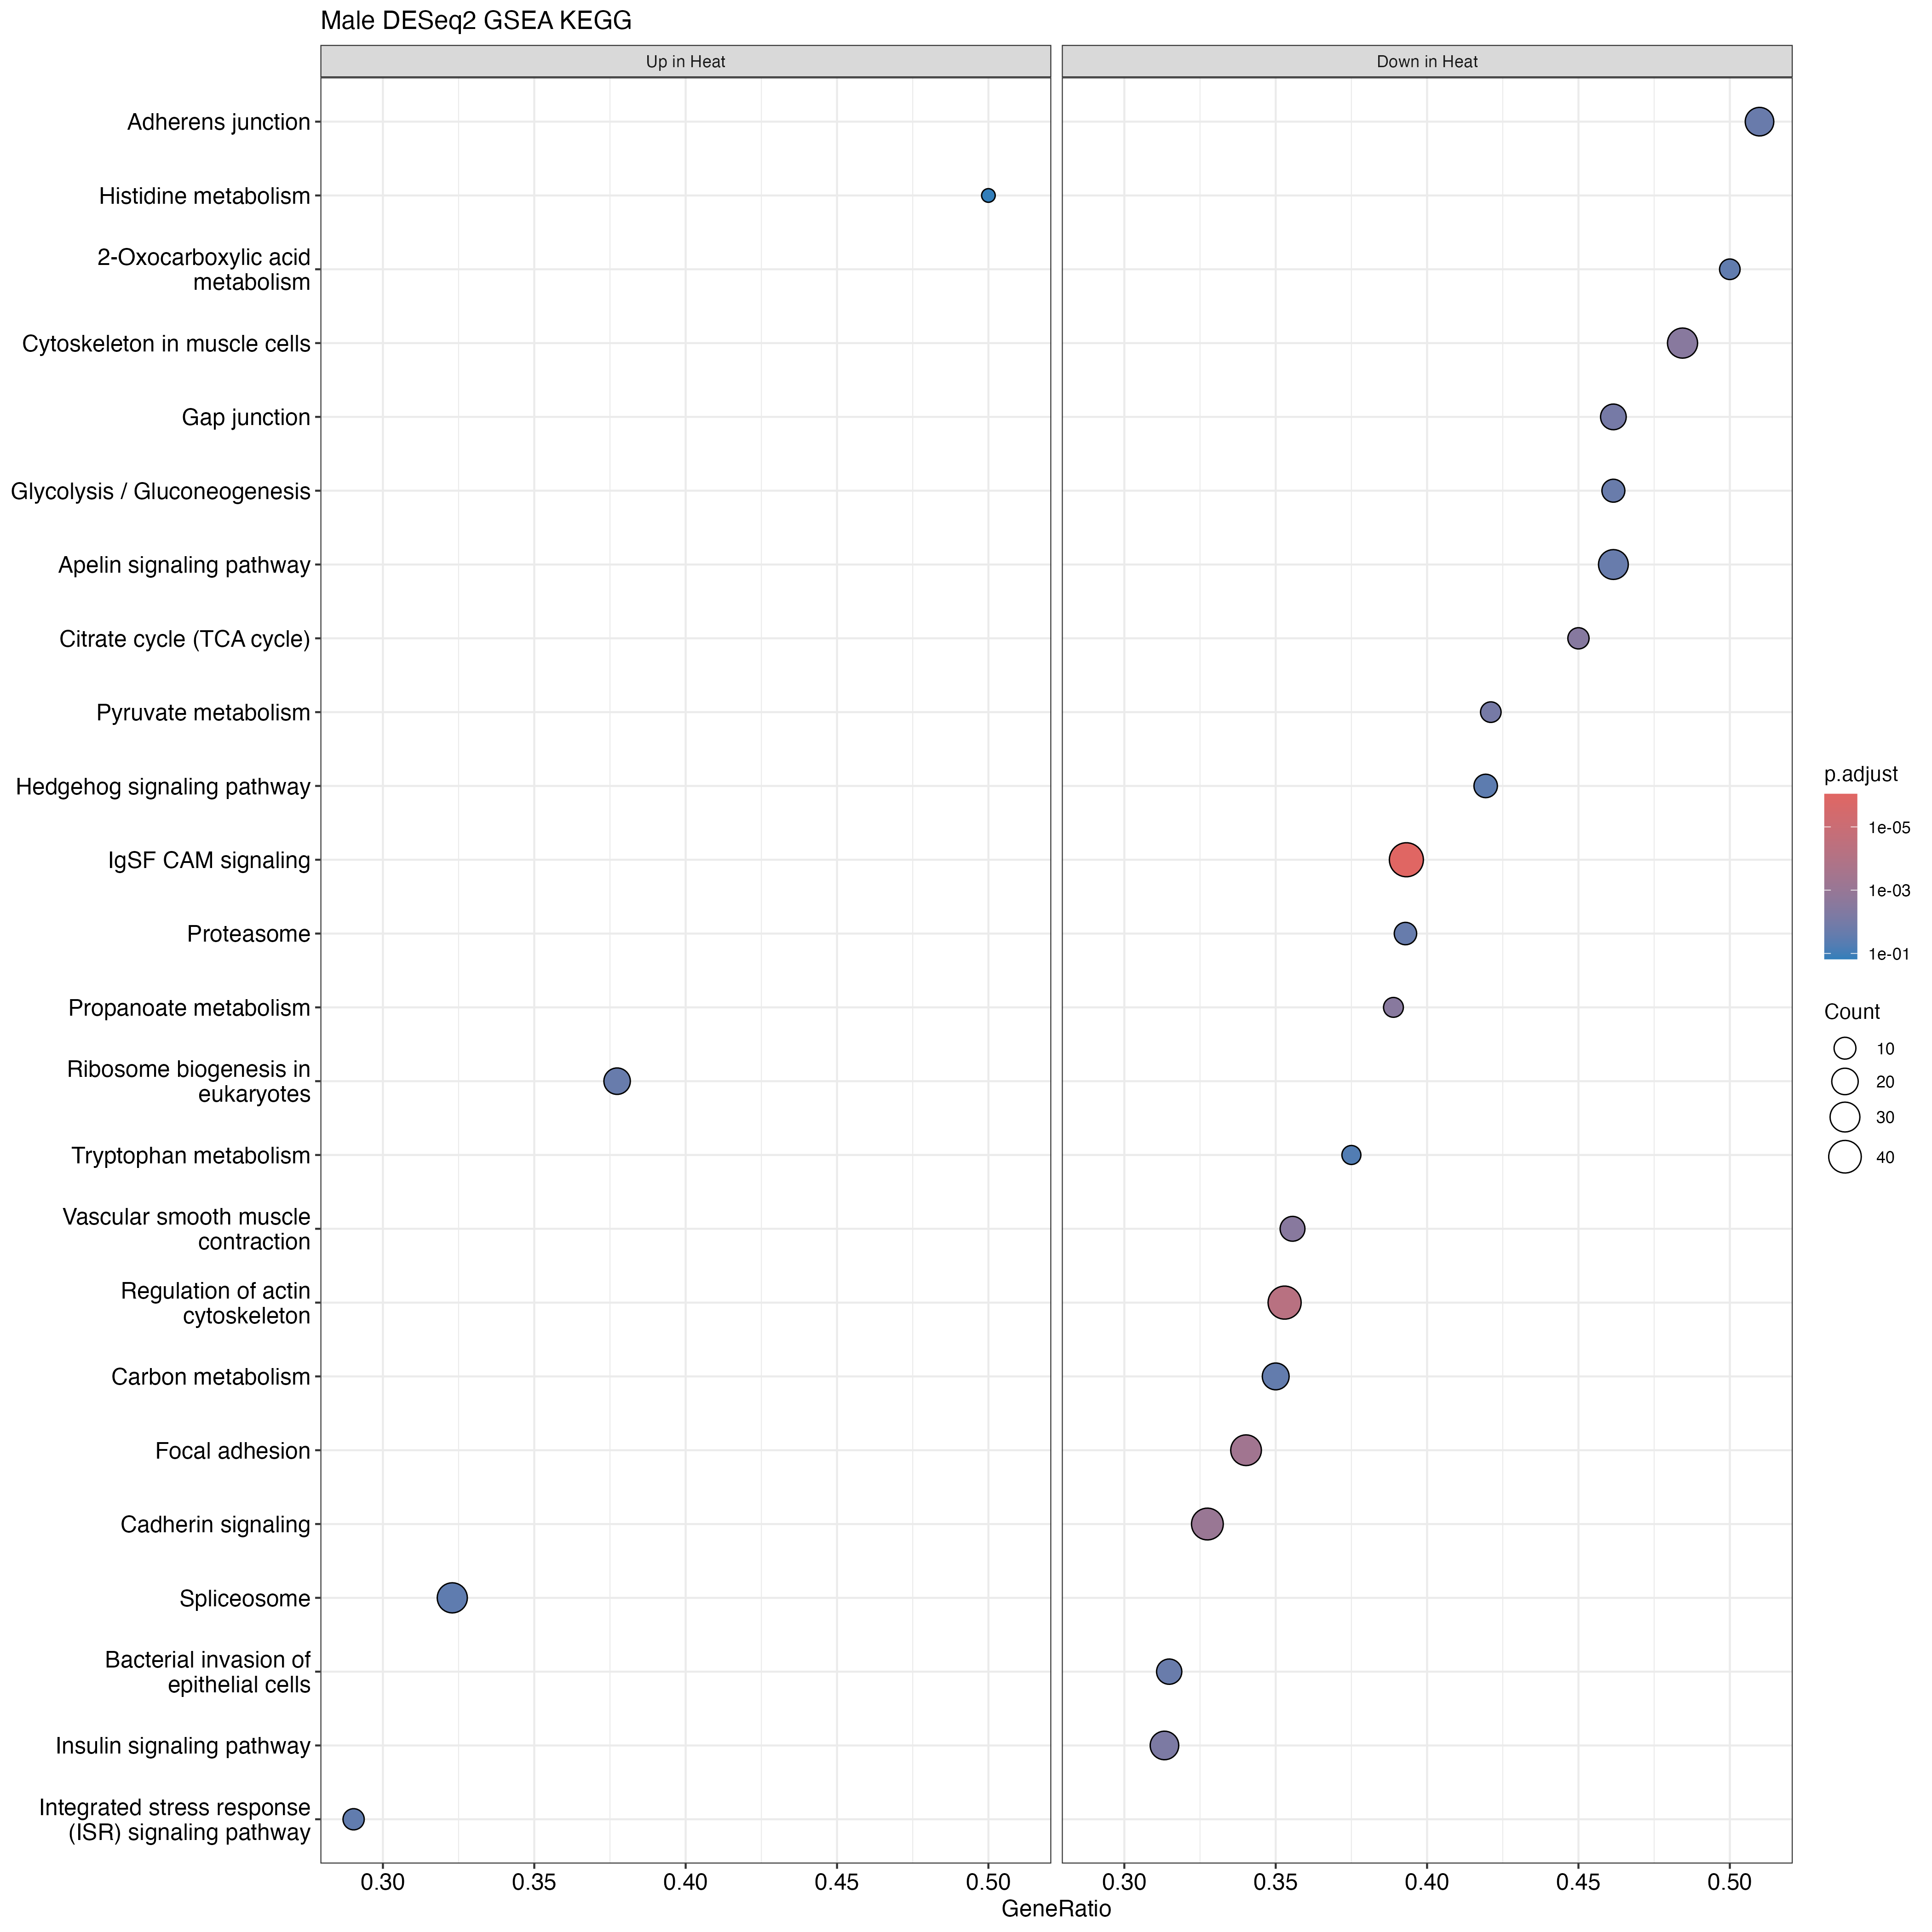

Source data for this figure (header and first rows):
ID, Description, setSize, enrichmentScore, NES, pvalue, p.adjust, qvalue, rank, leading_edge, core_enrichment, log2err
tgu04517, IgSF CAM signaling, 117, -0.5763, -2.078, 5.1328981341821e-09, 9.13655867884413e-07, 7.85930048059965e-07, 1111, tags=39%, list=16%, signal=34%, 100227442/100232504/100220452/100227812/…, 0.7615
tgu04270, Vascular smooth muscle contraction, 45, -0.6163, -1.934, 0.0001152, 0.003025, 0.002602, 1111, tags=36%, list=16%, signal=30%, 100227442/100190399/100223544/100190386/…, 0.5384
tgu00640, Propanoate metabolism, 18, -0.7509, -1.917, 0.0001123, 0.003025, 0.002602, 603, tags=39%, list=9%, signal=36%, 100224916/100227137/100224774/100219304/…, 0.5384
tgu04810, Regulation of actin cytoskeleton, 119, -0.5345, -1.908, 6.59301001714287e-07, 5.86777891525715e-05, 5.04748442709802e-05, 1076, tags=35%, list=15%, signal=30%, 100232504/100220452/100227812/100226729/…, 0.6594
tgu00020, Citrate cycle (TCA cycle), 20, -0.7327, -1.904, 0.0001594, 0.003547, 0.003051, 895, tags=45%, list=13%, signal=39%, 100224627/100229811/100225079/100221470/…, 0.5188
tgu04540, Gap junction, 39, -0.6157, -1.85, 0.0006014, 0.009731, 0.008371, 1111, tags=46%, list=16%, signal=39%, 100227442/100227812/100231073/100227892/…, 0.4773
tgu04510, Focal adhesion, 97, -0.5351, -1.848, 7.81720078769864e-06, 0.0004638, 0.000399, 1111, tags=34%, list=16%, signal=29%, 100227442/100232504/100222516/100227812/…, 0.5933
tgu04820, Cytoskeleton in muscle cells, 64, -0.5586, -1.84, 0.000119, 0.003025, 0.002602, 1608, tags=48%, list=23%, signal=38%, 100224656/100221336/100223417/100192321/…, 0.5384
tgu00620, Pyruvate metabolism, 19, -0.7132, -1.817, 0.0005507, 0.009731, 0.008371, 815, tags=42%, list=12%, signal=37%, 100190661/100218728/100224916/100225079/…, 0.4773
tgu04519, Cadherin signaling, 113, -0.503, -1.794, 1.87669214757446e-05, 0.0008351, 0.0007184, 1075, tags=33%, list=15%, signal=28%, 100220015/100230172/100226729/100227892/…, 0.5756
tgu04156, Integrated stress response (ISR) signali…, 31, 0.5614, 1.769, 0.003514, 0.0293, 0.0252, 403, tags=29%, list=6%, signal=27%, 100226844/100218236/100218505/100223585/…, 0.4317
tgu03050, Proteasome, 28, -0.6186, -1.757, 0.002156, 0.02258, 0.01942, 1446, tags=39%, list=21%, signal=31%, 100190708/100227482/100190270/100190290/…, 0.4317
tgu00010, Glycolysis / Gluconeogenesis, 26, -0.6376, -1.75, 0.001491, 0.02021, 0.01739, 879, tags=46%, list=13%, signal=40%, 100220560/100218728/100222163/100224916/…, 0.4551
tgu01210, 2-Oxocarboxylic acid metabolism, 16, -0.6981, -1.721, 0.003359, 0.0293, 0.0252, 895, tags=50%, list=13%, signal=44%, 100224627/100229811/100225395/100225079/…, 0.4317
tgu01200, Carbon metabolism, 60, -0.5271, -1.719, 0.002659, 0.02629, 0.02262, 895, tags=35%, list=13%, signal=31%, 100224627/100220560/100229811/100218728/…, 0.4317
tgu04520, Adherens junction, 51, -0.5438, -1.715, 0.001323, 0.01962, 0.01688, 1838, tags=51%, list=26%, signal=38%, 100220298/100229462/100220311/100220619/…, 0.4551
tgu04910, Insulin signaling pathway, 83, -0.5033, -1.698, 0.0003332, 0.006589, 0.005668, 1136, tags=31%, list=16%, signal=27%, 100221300/100232504/100190399/100227892/…, 0.4985
tgu04371, Apelin signaling pathway, 65, -0.5095, -1.695, 0.001832, 0.02098, 0.01804, 1882, tags=46%, list=27%, signal=34%, 115495414/100218759/100227204/100221959/…, 0.4551
tgu05100, Bacterial invasion of epithelial cells, 54, -0.5366, -1.692, 0.00159, 0.02021, 0.01739, 1009, tags=31%, list=15%, signal=27%, 100227812/100226729/100190509/100219602/…, 0.4551
tgu03008, Ribosome biogenesis in eukaryotes, 53, 0.492, 1.691, 0.001885, 0.02098, 0.01804, 1051, tags=38%, list=15%, signal=32%, 100229679/100223344/100232267/100218116/…, 0.4551
tgu04340, Hedgehog signaling pathway, 31, -0.5768, -1.654, 0.004786, 0.0355, 0.03054, 1700, tags=42%, list=24%, signal=32%, 100227139/100223849/100217970/100231092/…, 0.407
tgu00380, Tryptophan metabolism, 16, -0.6654, -1.64, 0.009495, 0.05773, 0.04966, 584, tags=38%, list=8%, signal=34%, 100229598/100219304/100226881/100230199/…, 0.3807
tgu00785, Lipoic acid metabolism, 6, -0.8441, -1.626, 0.006174, 0.03925, 0.03376, 826, tags=83%, list=12%, signal=73%, 100229811/100225079/100221470/100230199/…, 0.407
tgu00190, Oxidative phosphorylation, 76, -0.4778, -1.625, 0.003621, 0.0293, 0.0252, 1943, tags=46%, list=28%, signal=34%, 100190674/115490907/100228726/100229692/…, 0.4317
tgu04137, Mitophagy - animal, 74, -0.4807, -1.608, 0.002832, 0.02653, 0.02282, 1669, tags=43%, list=24%, signal=33%, 100218860/115491460/100225715/100230233/…, 0.4317
tgu04260, Cardiac muscle contraction, 28, -0.5637, -1.601, 0.01865, 0.09223, 0.07934, 632, tags=36%, list=9%, signal=33%, 100223119/100232751/100219261/100231893/…, 0.3525
tgu04370, VEGF signaling pathway, 36, -0.5395, -1.597, 0.01223, 0.06739, 0.05797, 1437, tags=39%, list=21%, signal=31%, 100223949/100229058/100227442/100232504/…, 0.3807
tgu00340, Histidine metabolism, 6, 0.7933, 1.592, 0.03395, 0.1511, 0.1299, 223, tags=50%, list=3%, signal=48%, 100229258/100229152/100229105, 0.3218
tgu04530, Tight junction, 76, -0.4638, -1.577, 0.005448, 0.03592, 0.0309, 1094, tags=29%, list=16%, signal=25%, 100222588/100227812/100226729/100190509/…, 0.407
tgu03273, Virion - Lassa virus and SFTS virus, 6, -0.8083, -1.557, 0.01745, 0.08876, 0.07635, 1062, tags=67%, list=15%, signal=57%, 100219894/100228833/100222467/100219280, 0.3525
tgu04920, Adipocytokine signaling pathway, 35, -0.521, -1.556, 0.01574, 0.08242, 0.0709, 1076, tags=34%, list=15%, signal=29%, 100232504/100220015/100227254/100221542/…, 0.3525
tgu04518, Integrin signaling, 62, -0.4679, -1.526, 0.01249, 0.06739, 0.05797, 1633, tags=40%, list=24%, signal=31%, 100230709/100228725/100221336/100223949/…, 0.3807
tgu04625, C-type lectin receptor signaling pathway, 56, -0.478, -1.513, 0.00973, 0.05773, 0.04966, 1477, tags=39%, list=21%, signal=31%, 100225544/100223949/100218352/100227554/…, 0.3807
tgu04916, Melanogenesis, 45, -0.4748, -1.49, 0.027, 0.1265, 0.1088, 1694, tags=40%, list=24%, signal=30%, 100221959/100221008/100222350/100232622/…, 0.3525
tgu05132, Salmonella infection, 141, -0.4041, -1.484, 0.005188, 0.03592, 0.0309, 1174, tags=28%, list=17%, signal=23%, 100225720/100229232/100222386/100232504/…, 0.407
tgu04081, Hormone signaling, 52, -0.4622, -1.481, 0.02252, 0.1083, 0.09317, 1488, tags=35%, list=21%, signal=27%, 100232622/100222722/100223949/100230545/…, 0.3525
tgu03040, Spliceosome, 96, 0.3911, 1.48, 0.004179, 0.03234, 0.02782, 1664, tags=32%, list=24%, signal=25%, 100228250/100230624/100219525/115498234/…, 0.407
tgu04514, Cell adhesion molecule (CAM) interaction, 22, -0.5539, -1.457, 0.03713, 0.1612, 0.1387, 517, tags=23%, list=7%, signal=21%, 100228982/100219853/100230947/115493450/…, 0.3218
tgu00270, Cysteine and methionine metabolism, 24, -0.5283, -1.447, 0.04878, 0.193, 0.166, 2153, tags=46%, list=31%, signal=32%, 100190484/100190518/105758742/100227866/…, 0.2617
tgu04144, Endocytosis, 153, -0.3872, -1.421, 0.005401, 0.03592, 0.0309, 2119, tags=42%, list=31%, signal=30%, 100220646/100231817/100221166/100220086/…, 0.407
tgu04912, GnRH signaling pathway, 44, -0.457, -1.416, 0.04006, 0.1683, 0.1448, 1181, tags=34%, list=17%, signal=28%, 100219415/100227442/100190399/100227812/…, 0.2879
tgu04012, ErbB signaling pathway, 49, -0.4476, -1.405, 0.03055, 0.1394, 0.1199, 1181, tags=39%, list=17%, signal=32%, 100219415/100227442/100232504/100227812/…, 0.3525
tgu04210, Apoptosis, 76, -0.4076, -1.386, 0.04066, 0.1683, 0.1448, 739, tags=22%, list=11%, signal=20%, 100221542/100218002/100219602/100230681/…, 0.2765
tgu04140, Autophagy - animal, 127, -0.3852, -1.374, 0.01212, 0.06739, 0.05797, 1477, tags=28%, list=21%, signal=23%, 100225544/100223949/100226275/100231922/…, 0.3807
tgu04217, Necroptosis, 64, -0.4137, -1.362, 0.04199, 0.1699, 0.1461, 1345, tags=36%, list=19%, signal=29%, 100231115/100224702/100222270/100232771/…, 0.2765
